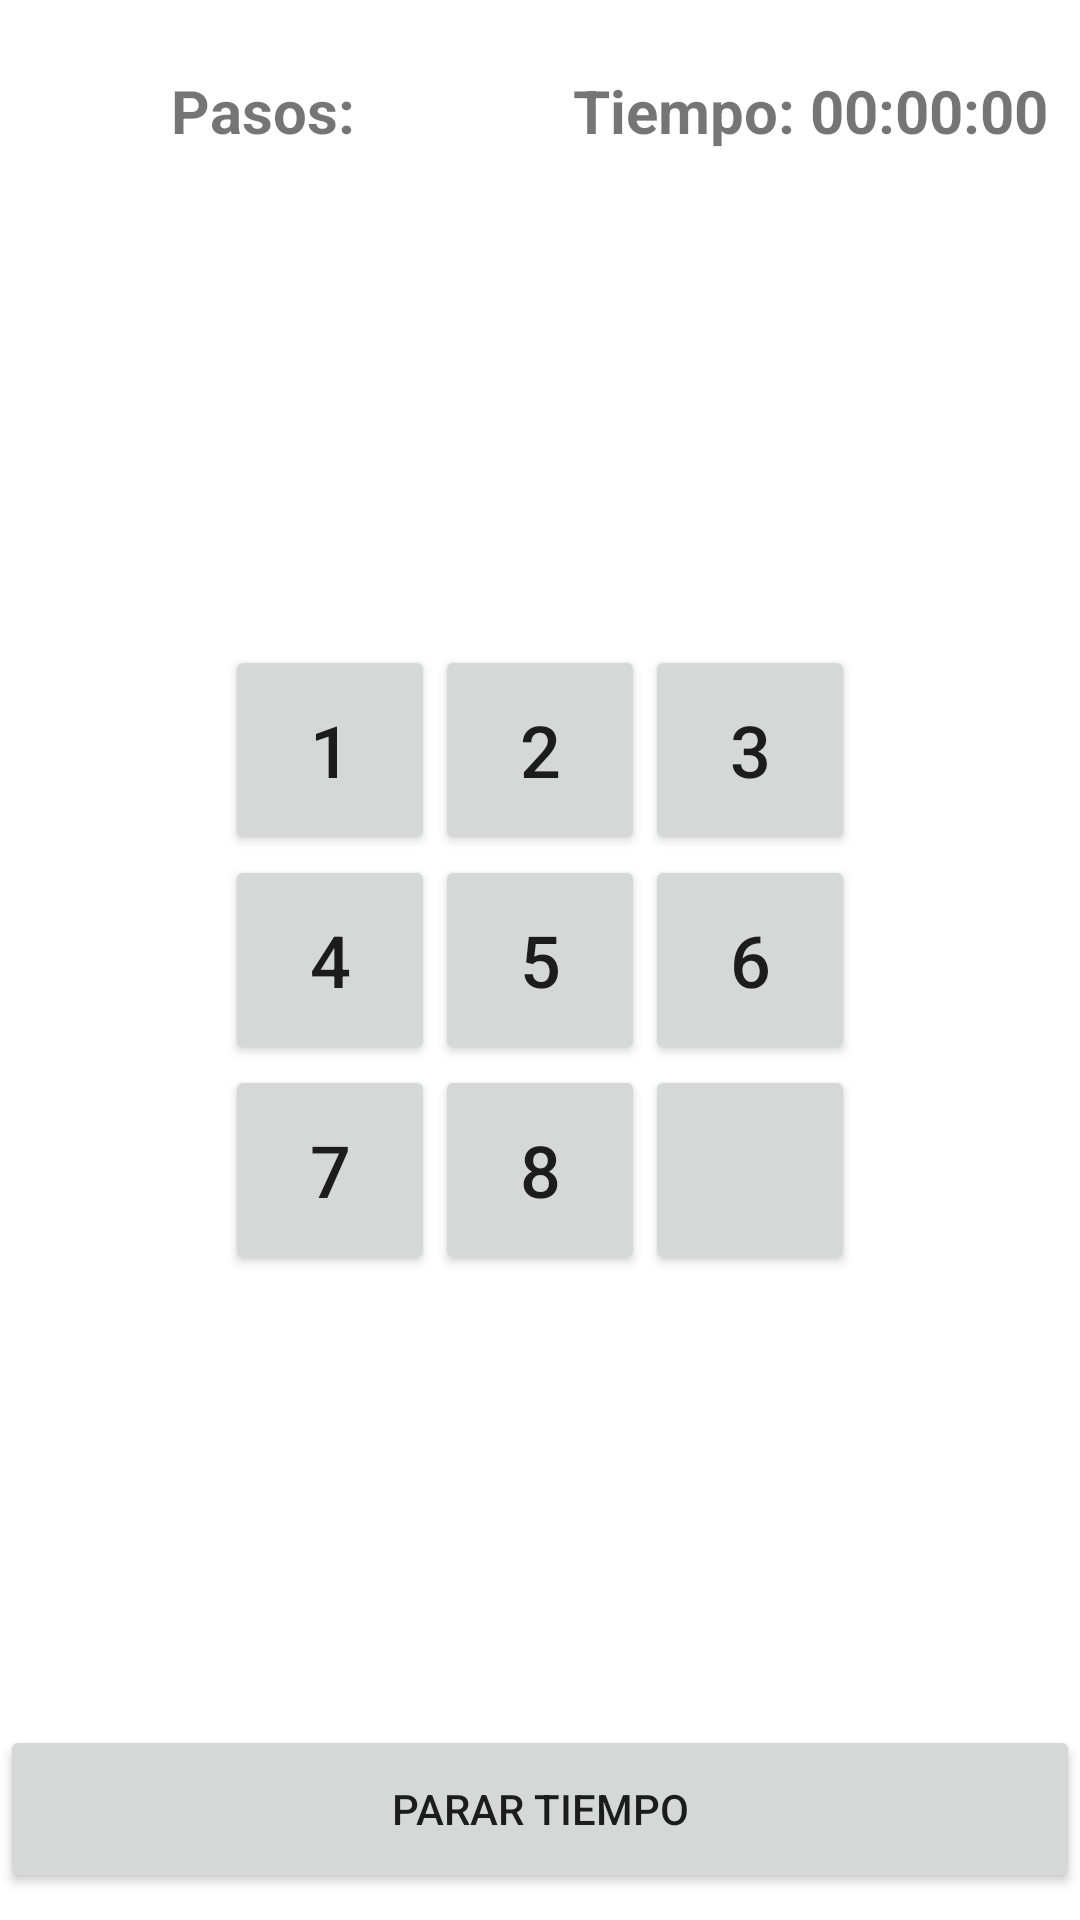

The Android layout XML behind this screen, and the referenced resources:
<!-- AndroidManifest.xml: application theme Theme.TPFinalRompecabezas -->
<!-- res/layout/activity_juego.xml -->
<?xml version="1.0" encoding="utf-8"?>
<androidx.constraintlayout.widget.ConstraintLayout xmlns:android="http://schemas.android.com/apk/res/android"
    xmlns:app="http://schemas.android.com/apk/res-auto"
    xmlns:tools="http://schemas.android.com/tools"
    android:layout_width="match_parent"
    android:layout_height="match_parent">

    <LinearLayout
        android:id="@+id/linearLayout"
        android:layout_width="match_parent"
        android:layout_height="?actionBarSize"
        android:orientation="horizontal"
        app:layout_constraintBottom_toTopOf="@+id/grupo"
        app:layout_constraintEnd_toEndOf="parent"
        app:layout_constraintHorizontal_bias="0.0"
        app:layout_constraintStart_toStartOf="parent"
        app:layout_constraintTop_toTopOf="parent"
        app:layout_constraintVertical_bias="0.056">

        <TextView
            android:id="@+id/textView_Pasos"
            android:layout_width="0dp"
            android:layout_height="match_parent"
            android:layout_weight="1"
            android:gravity="center"
            android:text="Pasos: "
            android:textSize="20sp"
            android:textStyle="bold" />

        <TextView
            android:id="@+id/textView_Timer"
            android:layout_width="0dp"
            android:layout_height="match_parent"
            android:layout_weight="1"
            android:gravity="center"
            android:text="Tiempo: 00:00:00"
            android:textSize="20sp"
            android:textStyle="bold" />


    </LinearLayout>

    <RelativeLayout
        android:id="@+id/grupo"
        android:layout_width="wrap_content"
        android:layout_height="wrap_content"
        android:layout_gravity="center"
        app:layout_constraintBottom_toBottomOf="parent"
        app:layout_constraintEnd_toEndOf="parent"
        app:layout_constraintStart_toStartOf="parent"
        app:layout_constraintTop_toTopOf="parent">

        <Button
            android:id="@+id/boton1"
            style="@style/EstiloBoton"
            android:layout_alignParentStart="true"
            android:layout_alignParentTop="true"
            android:tag="00"
            android:text="1" />

        <Button
            android:id="@+id/boton2"
            style="@style/EstiloBoton"
            android:layout_alignParentTop="true"
            android:layout_toEndOf="@+id/boton1"
            android:tag="01"
            android:text="2" />

        <Button
            android:id="@+id/boton3"
            style="@style/EstiloBoton"
            android:layout_alignParentTop="true"
            android:layout_toEndOf="@+id/boton2"
            android:tag="02"
            android:text="3" />

        <Button
            android:id="@+id/boton4"
            style="@style/EstiloBoton"
            android:layout_below="@+id/boton1"
            android:layout_alignParentStart="true"
            android:tag="10"
            android:text="4" />

        <Button
            android:id="@+id/boton5"
            style="@style/EstiloBoton"
            android:layout_below="@+id/boton2"
            android:layout_toEndOf="@+id/boton4"
            android:tag="11"
            android:text="5" />

        <Button
            android:id="@+id/boton6"
            style="@style/EstiloBoton"
            android:layout_below="@+id/boton3"
            android:layout_toEndOf="@+id/boton5"
            android:tag="12"
            android:text="6" />

        <Button
            android:id="@+id/boton7"
            style="@style/EstiloBoton"
            android:layout_below="@+id/boton4"
            android:layout_alignParentStart="true"
            android:tag="20"
            android:text="7" />

        <Button
            android:id="@+id/boton8"
            style="@style/EstiloBoton"
            android:layout_below="@+id/boton5"
            android:layout_toEndOf="@+id/boton7"
            android:tag="21"
            android:text="8" />

        <Button
            android:id="@+id/boton9"
            style="@style/EstiloBoton"
            android:layout_below="@+id/boton6"
            android:layout_toEndOf="@+id/boton8"
            android:tag="22"
            android:text="" />


    </RelativeLayout>

    <LinearLayout
        android:layout_width="match_parent"
        android:layout_height="?actionBarSize"
        android:layout_gravity="bottom"
        android:orientation="horizontal"
        app:layout_constraintBottom_toBottomOf="parent"
        app:layout_constraintEnd_toEndOf="parent"
        app:layout_constraintHorizontal_bias="0.0"
        app:layout_constraintStart_toStartOf="parent"
        app:layout_constraintTop_toBottomOf="@+id/grupo"
        app:layout_constraintVertical_bias="0.943">
        
        <Button
            android:id="@+id/botonReinicio"
            android:text="PARAR TIEMPO"
            android:layout_weight="1"
            android:layout_width="0dp"
            android:layout_height="match_parent"/>

    </LinearLayout>
</androidx.constraintlayout.widget.ConstraintLayout>
<!-- resources referenced by this layout -->
<resources>
  <style name="EstiloBoton">
          <item name="android:layout_width">70dp</item>
          <item name="android:layout_height">70dp</item>
          <item name="android:onClick">clickBoton</item>
          <item name="android:textSize">24sp</item>
      </style>
  <style name="Theme.TPFinalRompecabezas" parent="Theme.MaterialComponents.DayNight.DarkActionBar">
          
          <item name="colorPrimary">@color/RoyalBlue</item>
          <item name="colorPrimaryVariant">@color/MidnightBlue</item>
          <item name="colorOnPrimary">@color/white</item>
          
          <item name="colorSecondary">@color/teal_200</item>
          <item name="colorSecondaryVariant">@color/teal_700</item>
          <item name="colorOnSecondary">@color/black</item>
          
          <item name="android:statusBarColor" tools:targetApi="l">?attr/colorPrimaryVariant</item>
          
      </style>
  <!-- not gathered from this repository: default colours our renderer supplied (Android Studio template values) -->
  <color name="teal_200">#FF03DAC5</color>
  <color name="teal_700">#FF018786</color>
  <color name="black">#FF000000</color>
  <color name="white">#FFFFFFFF</color>
</resources>
